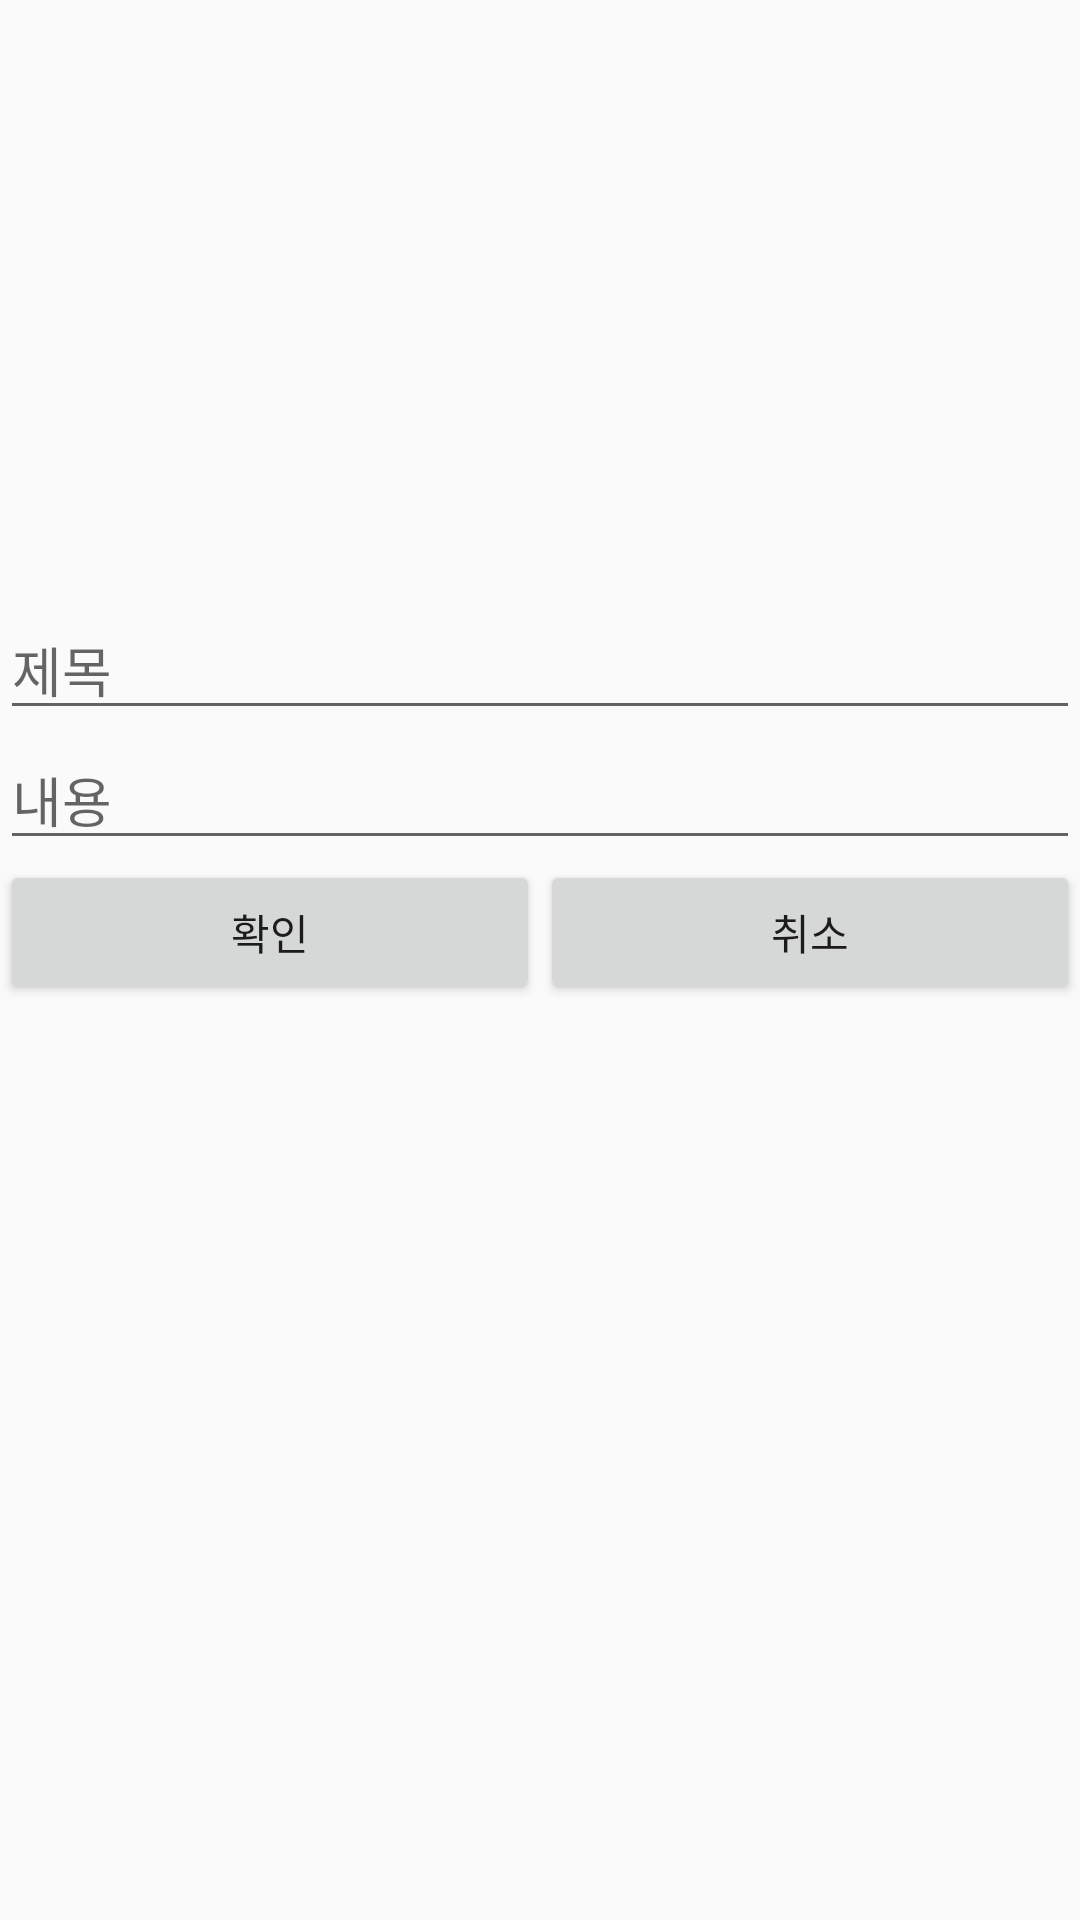

This screen was rendered from an Android layout file. Write that file and the resources it references.
<!-- AndroidManifest.xml: application theme AppTheme -->
<!-- res/layout/activity_calendar_reservation.xml -->
<?xml version="1.0" encoding="utf-8"?>
<LinearLayout xmlns:android="http://schemas.android.com/apk/res/android"
    xmlns:tools="http://schemas.android.com/tools"
    android:layout_width="match_parent"
    android:layout_height="match_parent"
    android:orientation="vertical">

    <LinearLayout
        android:layout_width="match_parent"
        android:layout_height="wrap_content"
        android:layout_marginTop="200dp"
        android:orientation="horizontal">

        <EditText
            android:id="@+id/editText"
            android:layout_width="wrap_content"
            android:layout_height="wrap_content"
            android:layout_weight="1"
            android:ems="10"
            android:hint="제목"
            android:inputType="text" />

    </LinearLayout>

    <LinearLayout
        android:layout_width="match_parent"
        android:layout_height="wrap_content"
        android:orientation="horizontal">

        <EditText
            android:id="@+id/editText5"
            android:layout_width="wrap_content"
            android:layout_height="wrap_content"
            android:layout_weight="1"
            android:ems="10"
            android:inputType="text"
            android:hint="내용"/>
    </LinearLayout>

    <LinearLayout
        android:layout_width="match_parent"
        android:layout_height="match_parent"
        android:orientation="horizontal">

        <Button
            android:id="@+id/button11"
            android:layout_width="wrap_content"
            android:layout_height="wrap_content"
            android:layout_weight="1"
            android:onClick="verify"
            android:text="확인" />

        <Button
            android:id="@+id/button12"
            android:layout_width="wrap_content"
            android:layout_height="wrap_content"
            android:layout_weight="1"
            android:onClick="cancel"
            android:text="취소" />
    </LinearLayout>
</LinearLayout>
<!-- resources referenced by this layout -->
<resources>
  <style name="AppTheme" parent="Theme.AppCompat.Light.DarkActionBar">
          
          <item name="colorPrimary">@color/colorPrimary</item>
          <item name="colorPrimaryDark">@color/colorPrimaryDark</item>
          <item name="colorAccent">@color/colorAccent</item>
          <item name="windowActionBar">false</item>
  
  
          <item name="windowNoTitle">true</item>
  
  
      </style>
  <!-- not gathered from this repository: default colours our renderer supplied (Android Studio template values) -->
  <color name="colorPrimary">#FF6200EE</color>
  <color name="colorPrimaryDark">#FF3700B3</color>
  <color name="colorAccent">#FF03DAC5</color>
</resources>
